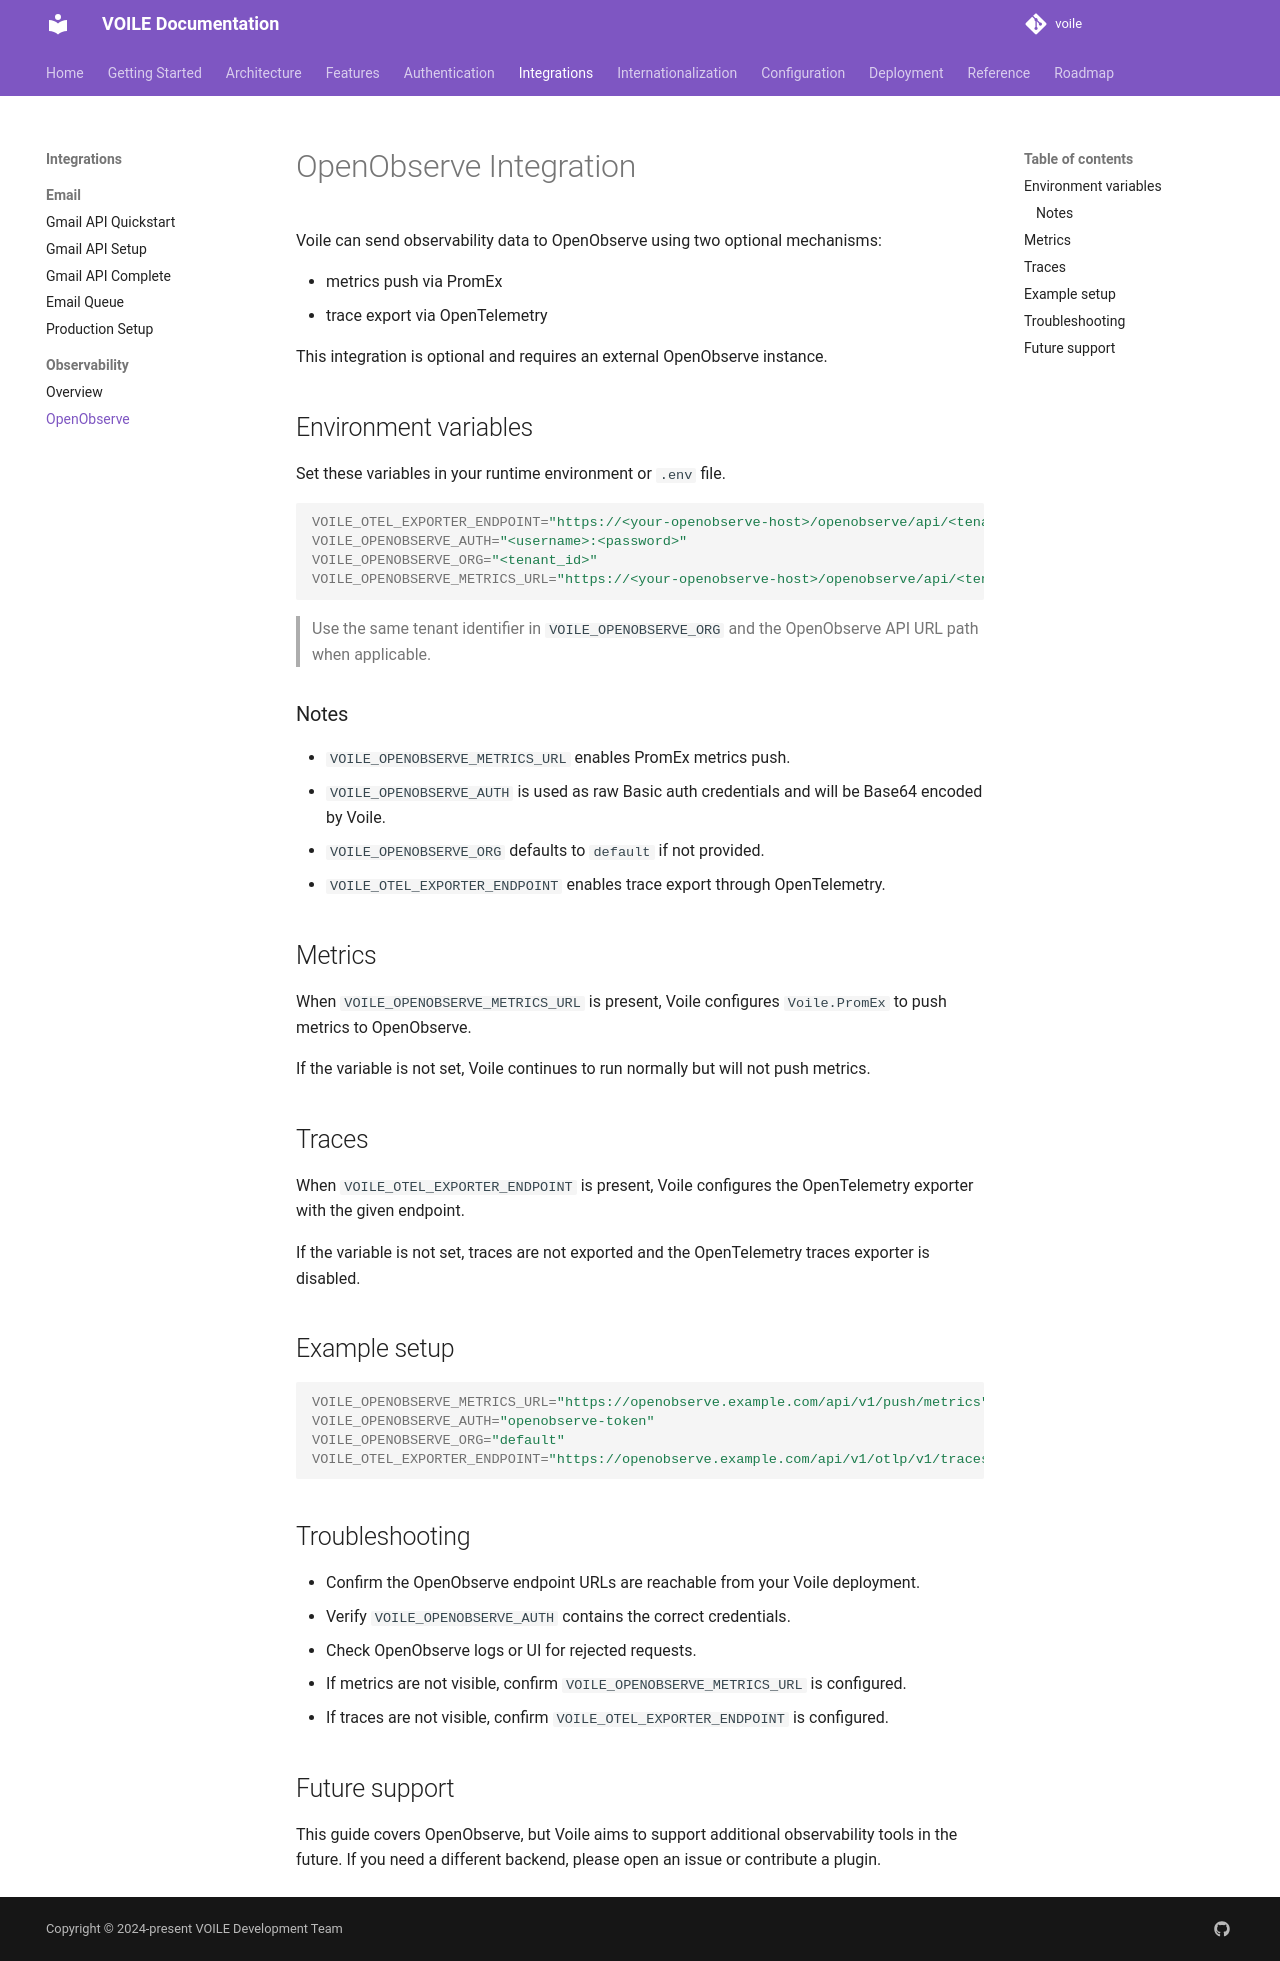

repository: curatorian/voile · page: integrations/observability/openobserve/index.html · generator: mkdocs

# OpenObserve Integration

Voile can send observability data to OpenObserve using two optional mechanisms:

- metrics push via PromEx
- trace export via OpenTelemetry

This integration is optional and requires an external OpenObserve instance.

## Environment variables

Set these variables in your runtime environment or `.env` file.

```bash
VOILE_OTEL_EXPORTER_ENDPOINT="https://<your-openobserve-host>/openobserve/api/<tenant_id>"
VOILE_OPENOBSERVE_AUTH="<username>:<password>"
VOILE_OPENOBSERVE_ORG="<tenant_id>"
VOILE_OPENOBSERVE_METRICS_URL="https://<your-openobserve-host>/openobserve/api/<tenant_id>/prometheus/api/v1/write"
```

> Use the same tenant identifier in `VOILE_OPENOBSERVE_ORG` and the OpenObserve API URL path when applicable.

### Notes

- `VOILE_OPENOBSERVE_METRICS_URL` enables PromEx metrics push.
- `VOILE_OPENOBSERVE_AUTH` is used as raw Basic auth credentials and will be Base64 encoded by Voile.
- `VOILE_OPENOBSERVE_ORG` defaults to `default` if not provided.
- `VOILE_OTEL_EXPORTER_ENDPOINT` enables trace export through OpenTelemetry.

## Metrics

When `VOILE_OPENOBSERVE_METRICS_URL` is present, Voile configures `Voile.PromEx` to push metrics to OpenObserve.

If the variable is not set, Voile continues to run normally but will not push metrics.

## Traces

When `VOILE_OTEL_EXPORTER_ENDPOINT` is present, Voile configures the OpenTelemetry exporter with the given endpoint.

If the variable is not set, traces are not exported and the OpenTelemetry traces exporter is disabled.

## Example setup

```bash
VOILE_OPENOBSERVE_METRICS_URL="https://openobserve.example.com/api/v1/push/metrics"
VOILE_OPENOBSERVE_AUTH="openobserve-token"
VOILE_OPENOBSERVE_ORG="default"
VOILE_OTEL_EXPORTER_ENDPOINT="https://openobserve.example.com/api/v1/otlp/v1/traces"
```

## Troubleshooting

- Confirm the OpenObserve endpoint URLs are reachable from your Voile deployment.
- Verify `VOILE_OPENOBSERVE_AUTH` contains the correct credentials.
- Check OpenObserve logs or UI for rejected requests.
- If metrics are not visible, confirm `VOILE_OPENOBSERVE_METRICS_URL` is configured.
- If traces are not visible, confirm `VOILE_OTEL_EXPORTER_ENDPOINT` is configured.

## Future support

This guide covers OpenObserve, but Voile aims to support additional observability tools in the future. If you need a different backend, please open an issue or contribute a plugin.
